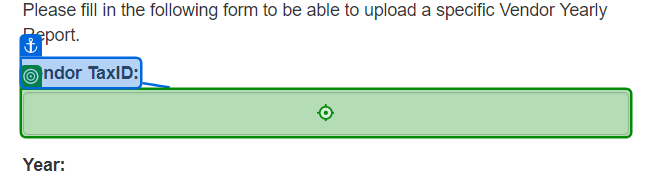
Task: Robotic Enterprise Framework
Workflow: System1_UploadYearlyReport

Step 1: type [in_TaxID] into the text box in window 'ACME System 1 - Upload Yearly Report' (msedge.exe)

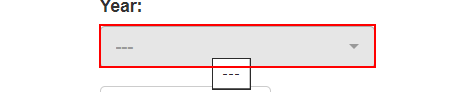
Step 2: select [in_Year] in the button

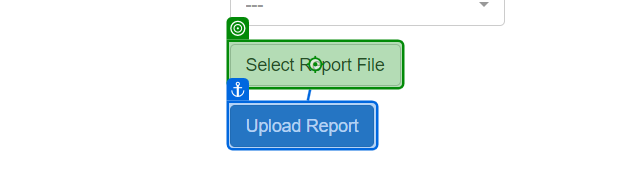
Step 3: click on the label 'Select Report *' in window 'ACME System 1 - Upload Yearly Report' (msedge.exe)

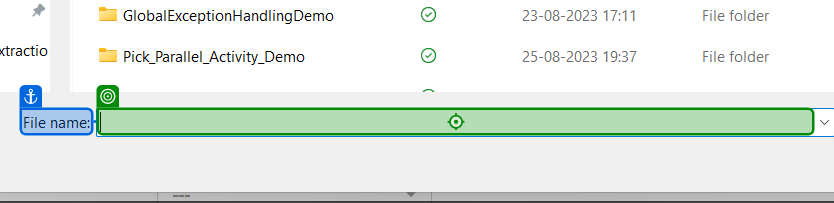
Step 4: type [in_YearlyReportPath] into 'File name' in window 'Open' (msedge.exe)

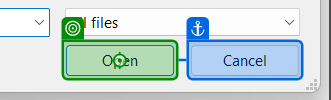
Step 5: click on 'unchecked' in window 'Open' (msedge.exe)

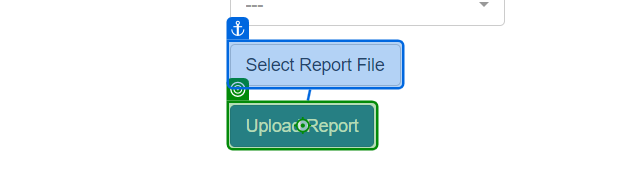
Step 6: click on the button in window 'ACME System 1 - Upload Yearly Report' (msedge.exe)

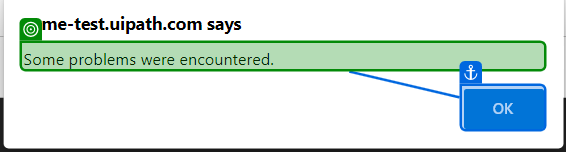
Step 7: get-text from the text 'Some problems were encountered.' in window 'ACME System 1 - Upload Yearly Report and 1 more page - Personal *' (msedge.exe)

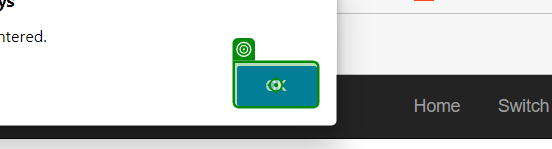
Step 8: click on the push button in window 'ACME System 1 - Upload Yearly Report and 1 more page - Personal *' (msedge.exe)
